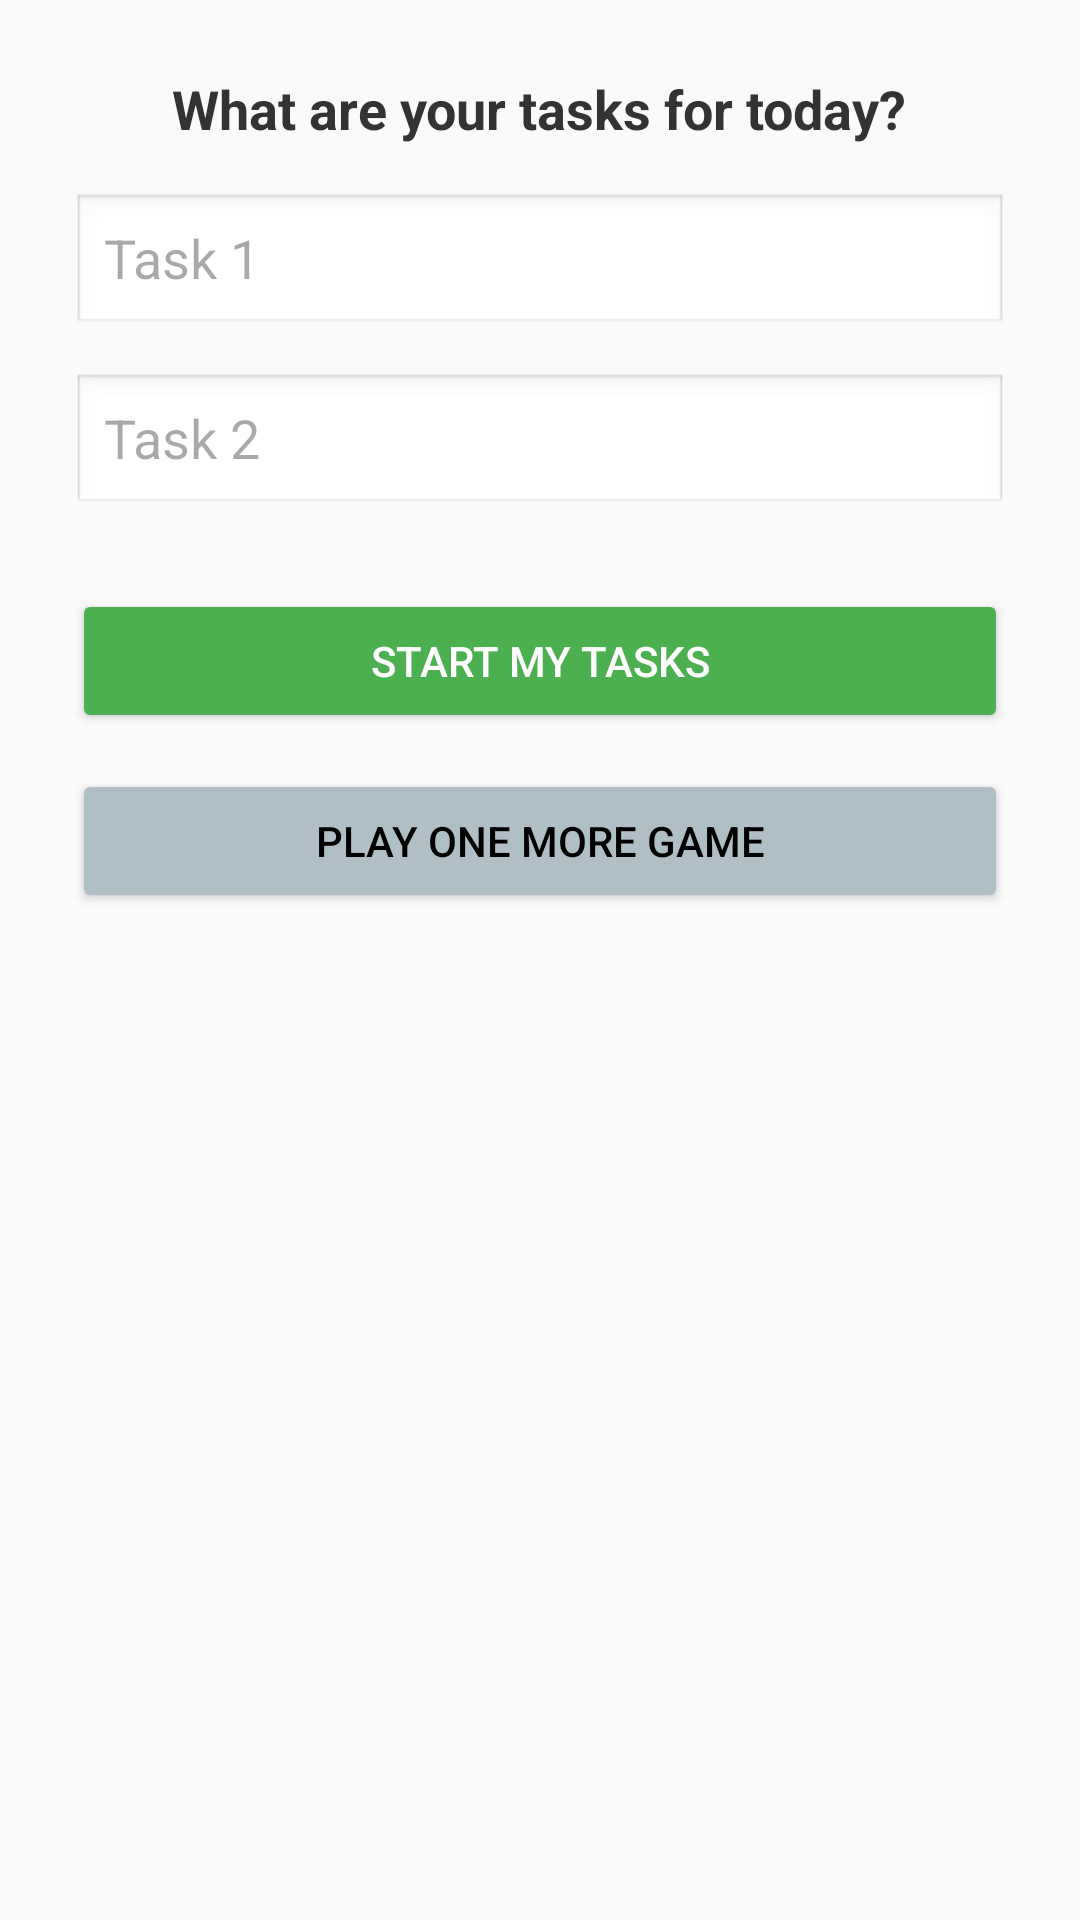

Produce the Android XML layout that renders to this screen, including the resource entries it uses.
<!-- AndroidManifest.xml: application theme Theme.ScrollPause -->
<!-- res/layout/activity_task_input.xml -->
<?xml version="1.0" encoding="utf-8"?>
<ScrollView xmlns:android="http://schemas.android.com/apk/res/android"
    android:layout_width="match_parent"
    android:layout_height="match_parent"
    android:background="#FAFAFA">

    <LinearLayout
        android:orientation="vertical"
        android:padding="24dp"
        android:gravity="center"
        android:layout_width="match_parent"
        android:layout_height="wrap_content">

        <TextView
            android:text="What are your tasks for today?"
            android:textSize="18sp"
            android:textStyle="bold"
            android:textColor="#333333"
            android:layout_marginBottom="16dp"
            android:layout_width="wrap_content"
            android:layout_height="wrap_content" />

        <EditText
            android:id="@+id/task1"
            android:hint="Task 1"
            android:background="@android:drawable/edit_text"
            android:layout_marginBottom="12dp"
            android:layout_width="match_parent"
            android:layout_height="wrap_content" />

        <EditText
            android:id="@+id/task2"
            android:hint="Task 2"
            android:background="@android:drawable/edit_text"
            android:layout_marginBottom="24dp"
            android:layout_width="match_parent"
            android:layout_height="wrap_content" />

        <Button
            android:id="@+id/continueTasks"
            android:text="Start my tasks"
            android:backgroundTint="#4CAF50"
            android:textColor="#FFFFFF"
            android:layout_marginBottom="12dp"
            android:layout_width="match_parent"
            android:layout_height="wrap_content" />

        <Button
            android:id="@+id/continueScroll"
            android:text="Play one more game"
            android:backgroundTint="#B0BEC5"
            android:textColor="#000000"
            android:layout_width="match_parent"
            android:layout_height="wrap_content" />

    </LinearLayout>
</ScrollView>
<!-- resources referenced by this layout -->
<resources>
  <style name="Theme.ScrollPause" parent="Base.Theme.ScrollPause" />
  <style name="Base.Theme.ScrollPause" parent="Theme.Material3.DayNight.NoActionBar">
          
          
      </style>
</resources>
